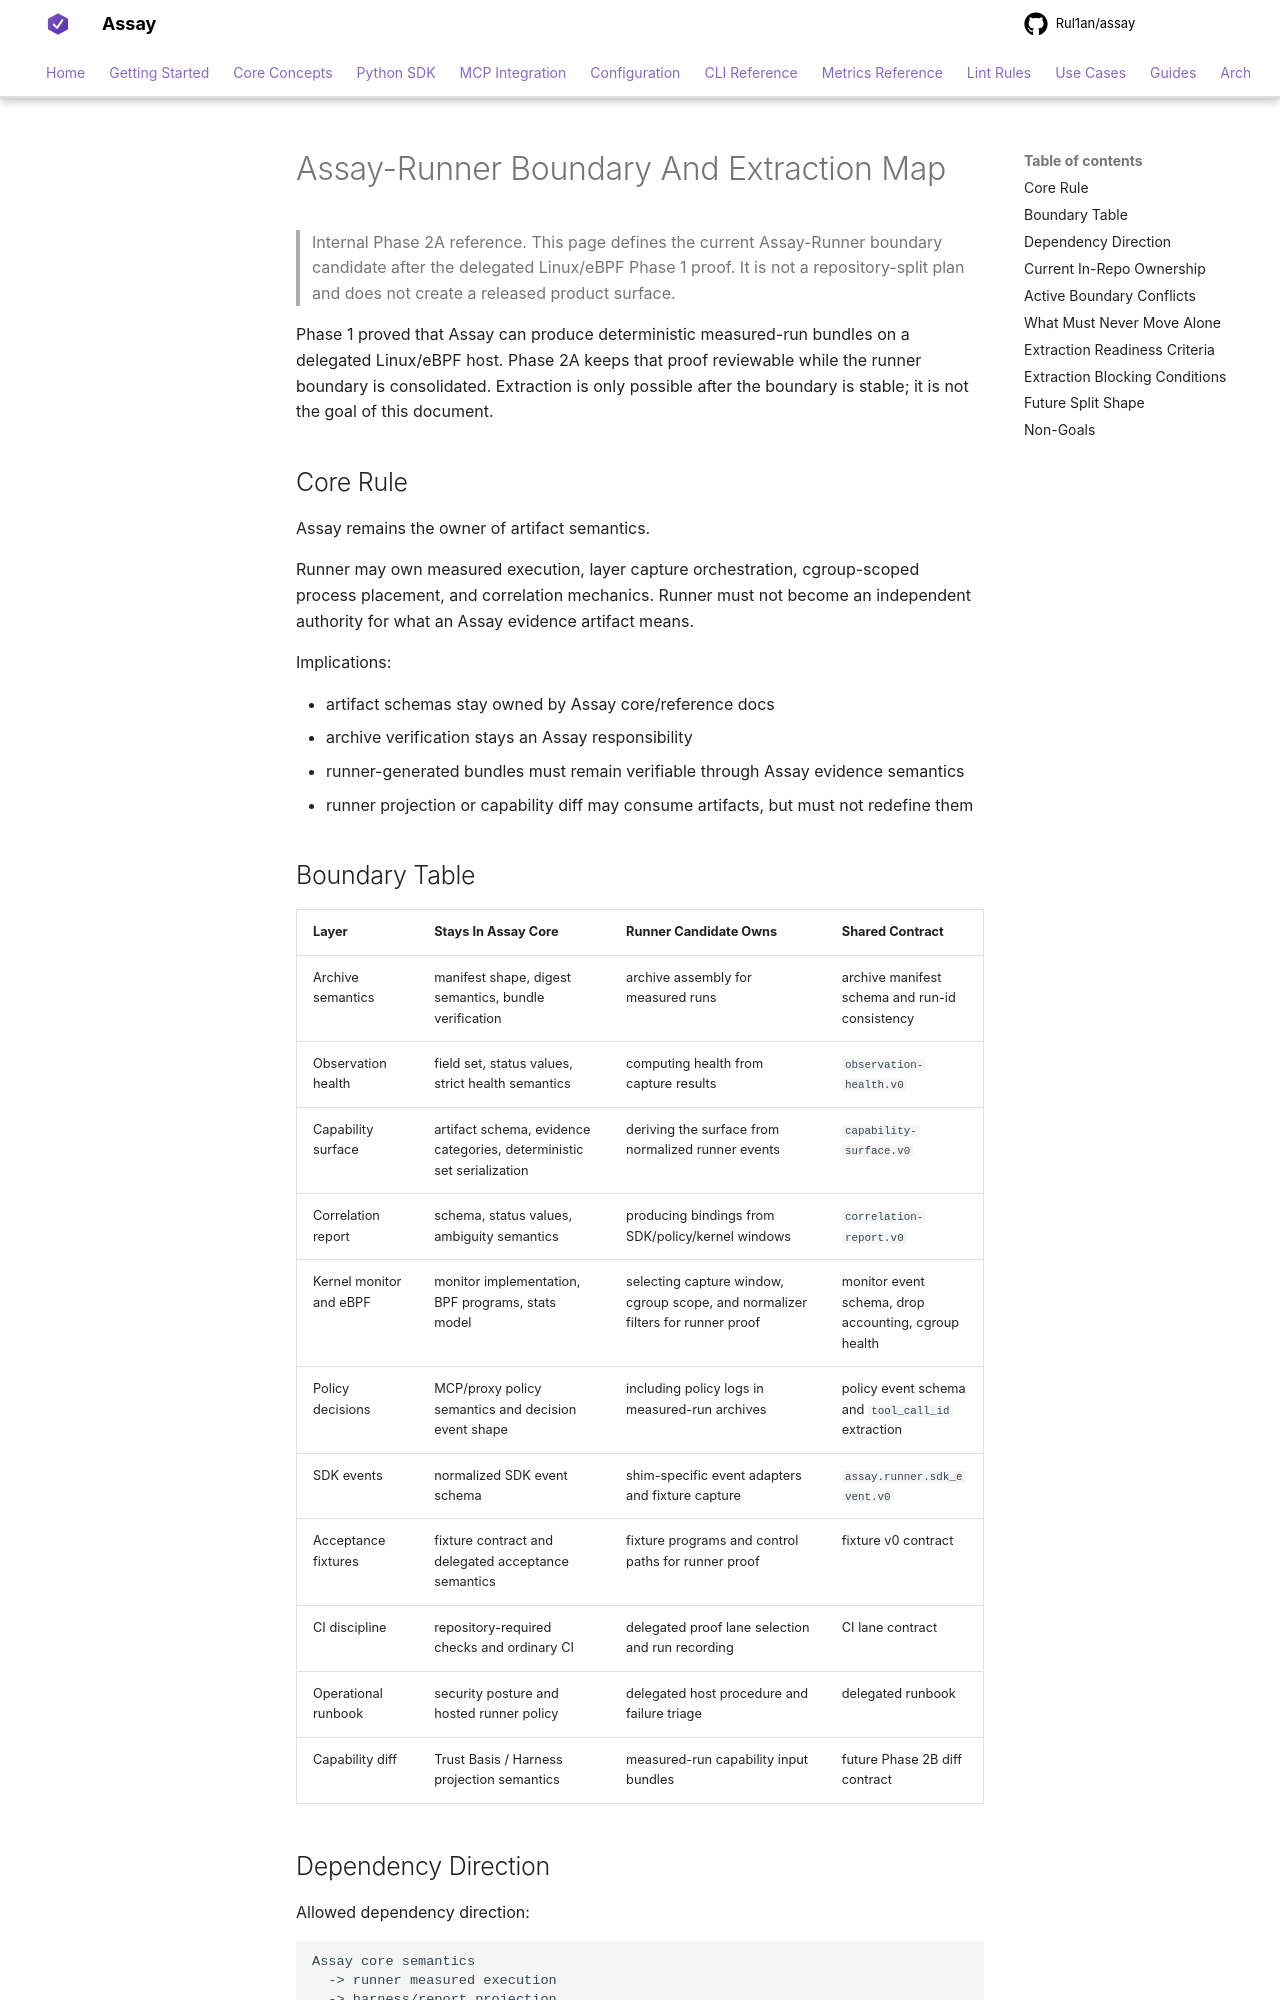

repository: Rul1an/assay · page: reference/runner/boundary-map/index.html · generator: mkdocs

# Assay-Runner Boundary And Extraction Map

> Internal Phase 2A reference. This page defines the current Assay-Runner
> boundary candidate after the delegated Linux/eBPF Phase 1 proof. It is not a
> repository-split plan and does not create a released product surface.

Phase 1 proved that Assay can produce deterministic measured-run bundles on a
delegated Linux/eBPF host. Phase 2A keeps that proof reviewable while the
runner boundary is consolidated. Extraction is only possible after the
boundary is stable; it is not the goal of this document.

## Core Rule

Assay remains the owner of artifact semantics.

Runner may own measured execution, layer capture orchestration, cgroup-scoped
process placement, and correlation mechanics. Runner must not become an
independent authority for what an Assay evidence artifact means.

Implications:

- artifact schemas stay owned by Assay core/reference docs
- archive verification stays an Assay responsibility
- runner-generated bundles must remain verifiable through Assay evidence
  semantics
- runner projection or capability diff may consume artifacts, but must not
  redefine them

## Boundary Table

| Layer | Stays In Assay Core | Runner Candidate Owns | Shared Contract |
|---|---|---|---|
| Archive semantics | manifest shape, digest semantics, bundle verification | archive assembly for measured runs | archive manifest schema and run-id consistency |
| Observation health | field set, status values, strict health semantics | computing health from capture results | `observation-health.v0` |
| Capability surface | artifact schema, evidence categories, deterministic set serialization | deriving the surface from normalized runner events | `capability-surface.v0` |
| Correlation report | schema, status values, ambiguity semantics | producing bindings from SDK/policy/kernel windows | `correlation-report.v0` |
| Kernel monitor and eBPF | monitor implementation, BPF programs, stats model | selecting capture window, cgroup scope, and normalizer filters for runner proof | monitor event schema, drop accounting, cgroup health |
| Policy decisions | MCP/proxy policy semantics and decision event shape | including policy logs in measured-run archives | policy event schema and `tool_call_id` extraction |
| SDK events | normalized SDK event schema | shim-specific event adapters and fixture capture | `assay.runner.sdk_event.v0` |
| Acceptance fixtures | fixture contract and delegated acceptance semantics | fixture programs and control paths for runner proof | fixture v0 contract |
| CI discipline | repository-required checks and ordinary CI | delegated proof lane selection and run recording | CI lane contract |
| Operational runbook | security posture and hosted runner policy | delegated host procedure and failure triage | delegated runbook |
| Capability diff | Trust Basis / Harness projection semantics | measured-run capability input bundles | future Phase 2B diff contract |
